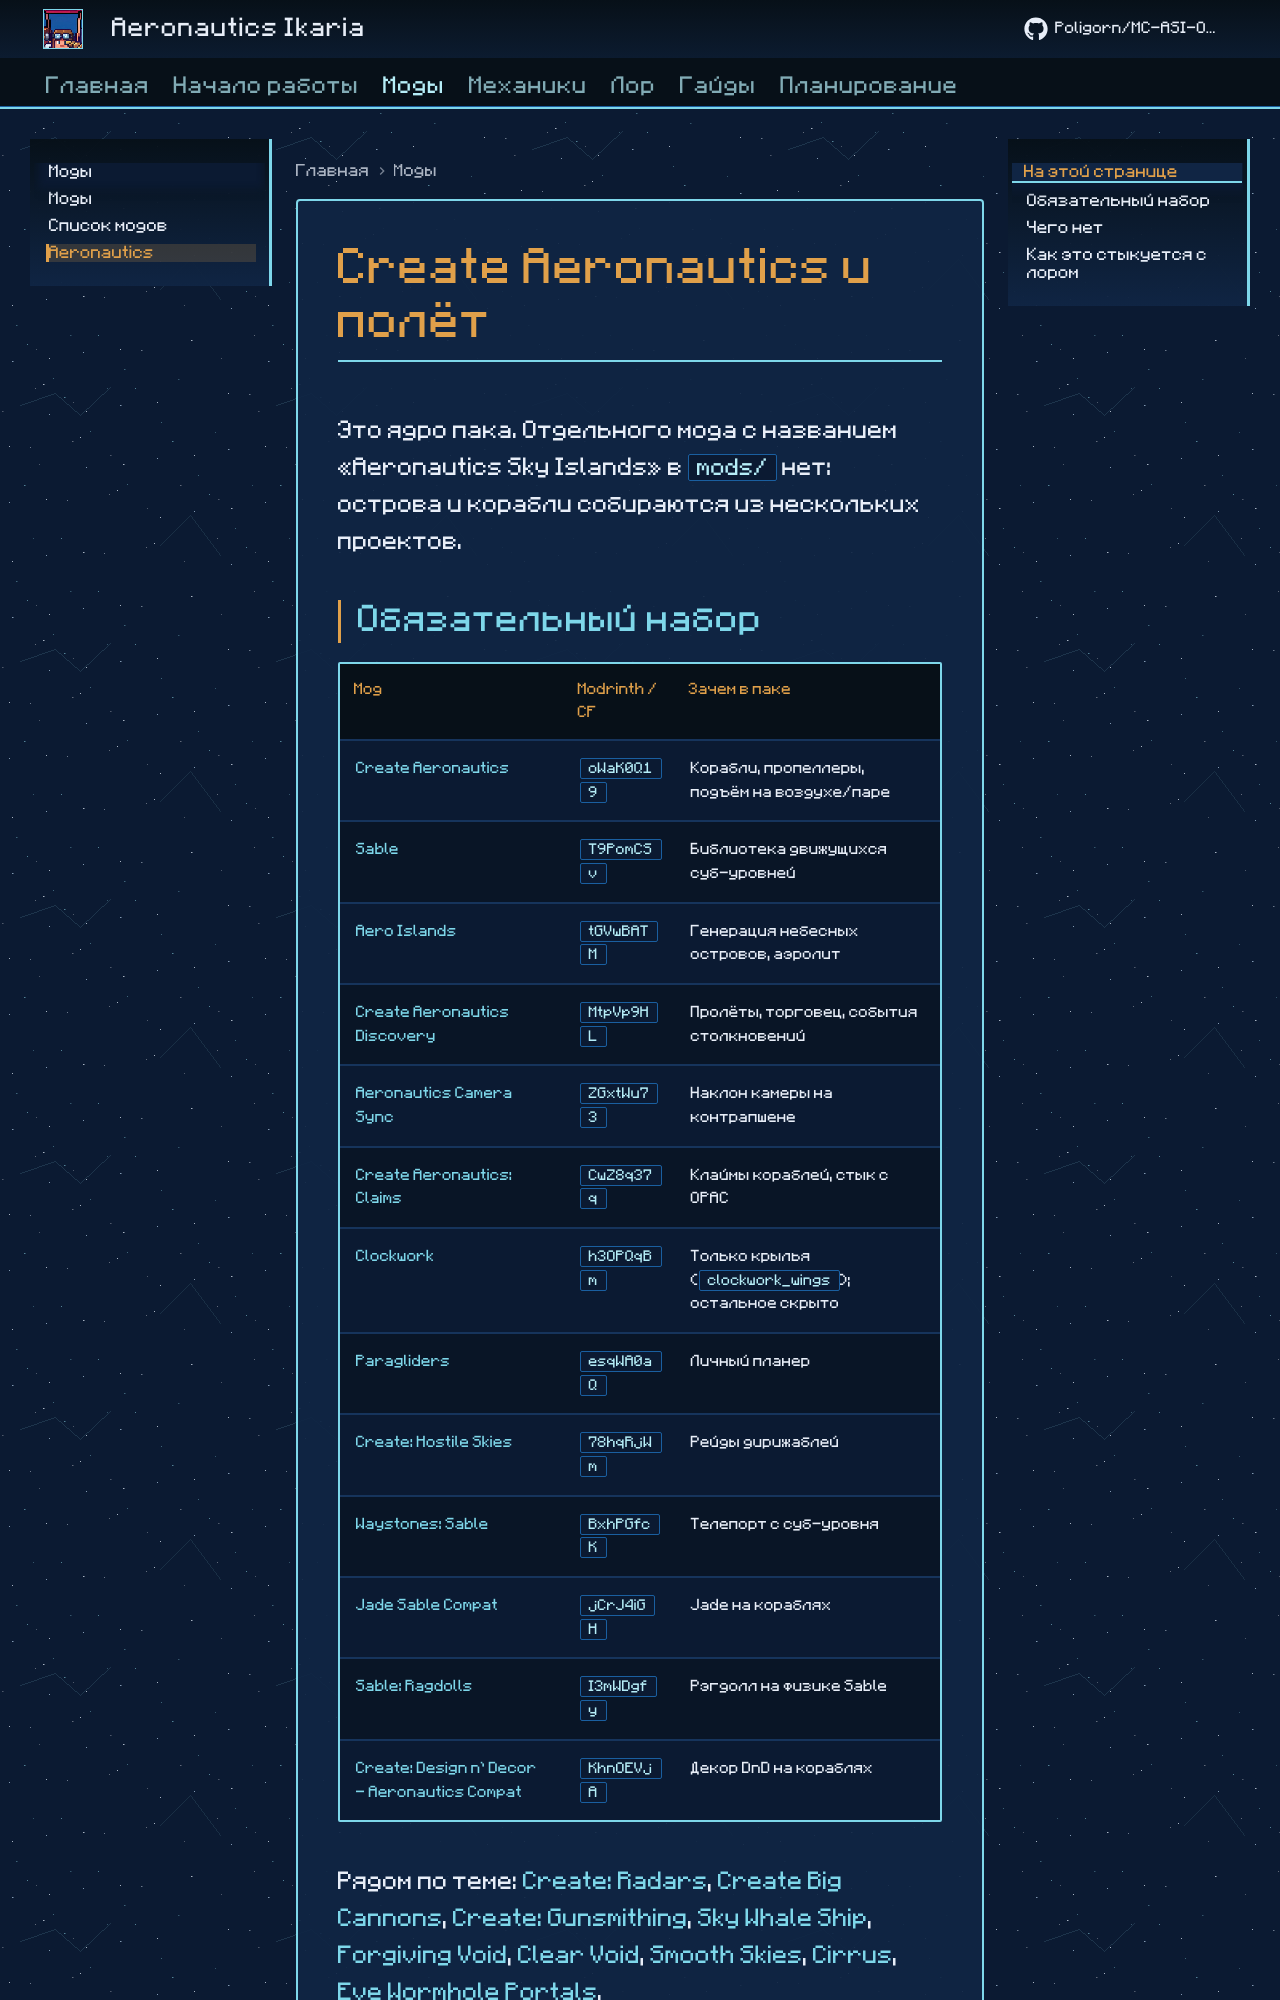

repository: Poligorn/MC-Ikaria · page: mods/aeronautics/index.html · generator: mkdocs

# Create Aeronautics и полёт

Это ядро пака. Отдельного мода с названием «Aeronautics Sky Islands» в `mods/` нет: острова и корабли собираются из нескольких проектов.

## Обязательный набор

| Мод | Modrinth / CF | Зачем в паке |
|-----|---------------|--------------|
| [Create Aeronautics](https://modrinth.com/mod/create-aeronautics) | `oWaK0Q19` | Корабли, пропеллеры, подъём на воздухе/паре |
| [Sable](https://modrinth.com/mod/sable) | `T9PomCSv` | Библиотека движущихся суб-уровней |
| [Aero Islands](https://modrinth.com/mod/aeroscapes-islands) | `tGVwBATM` | Генерация небесных островов, аэролит |
| [Create Aeronautics Discovery](https://modrinth.com/mod/create-aeronautics-discovery) | `MtpVp9HL` | Пролёты, торговец, события столкновений |
| [Aeronautics Camera Sync](https://modrinth.com/mod/aero_cam_sync) | `ZGxtWu73` | Наклон камеры на контрапшене |
| [Create Aeronautics: Claims](https://modrinth.com/mod/aeroclaims) | `CwZ8q37q` | Клаймы кораблей, стык с OPAC |
| [Clockwork](https://modrinth.com/mod/clockwork_mod) | `h3OPQqBm` | Только крылья (`clockwork_wings`); остальное скрыто |
| [Paragliders](https://modrinth.com/mod/paragliders) | `esqWA0aQ` | Личный планер |
| [Create: Hostile Skies](https://modrinth.com/mod/create-hostile-skies) | `78hqRjWm` | Рейды дирижаблей |
| [Waystones: Sable](https://modrinth.com/mod/waystones-sable) | `BxhPGfcK` | Телепорт с суб-уровня |
| [Jade Sable Compat](https://modrinth.com/mod/jade-sable-compat) | `jCrJ4iGH` | Jade на кораблях |
| [Sable: Ragdolls](https://modrinth.com/mod/sable-ragdolls) | `I3mWDgfy` | Рэгдолл на физике Sable |
| [Create: Design n' Decor - Aeronautics Compat](https://modrinth.com/mod/create-design-n-decor-aeronautics-compat) | `KhnOEVjA` | Декор DnD на кораблях |
